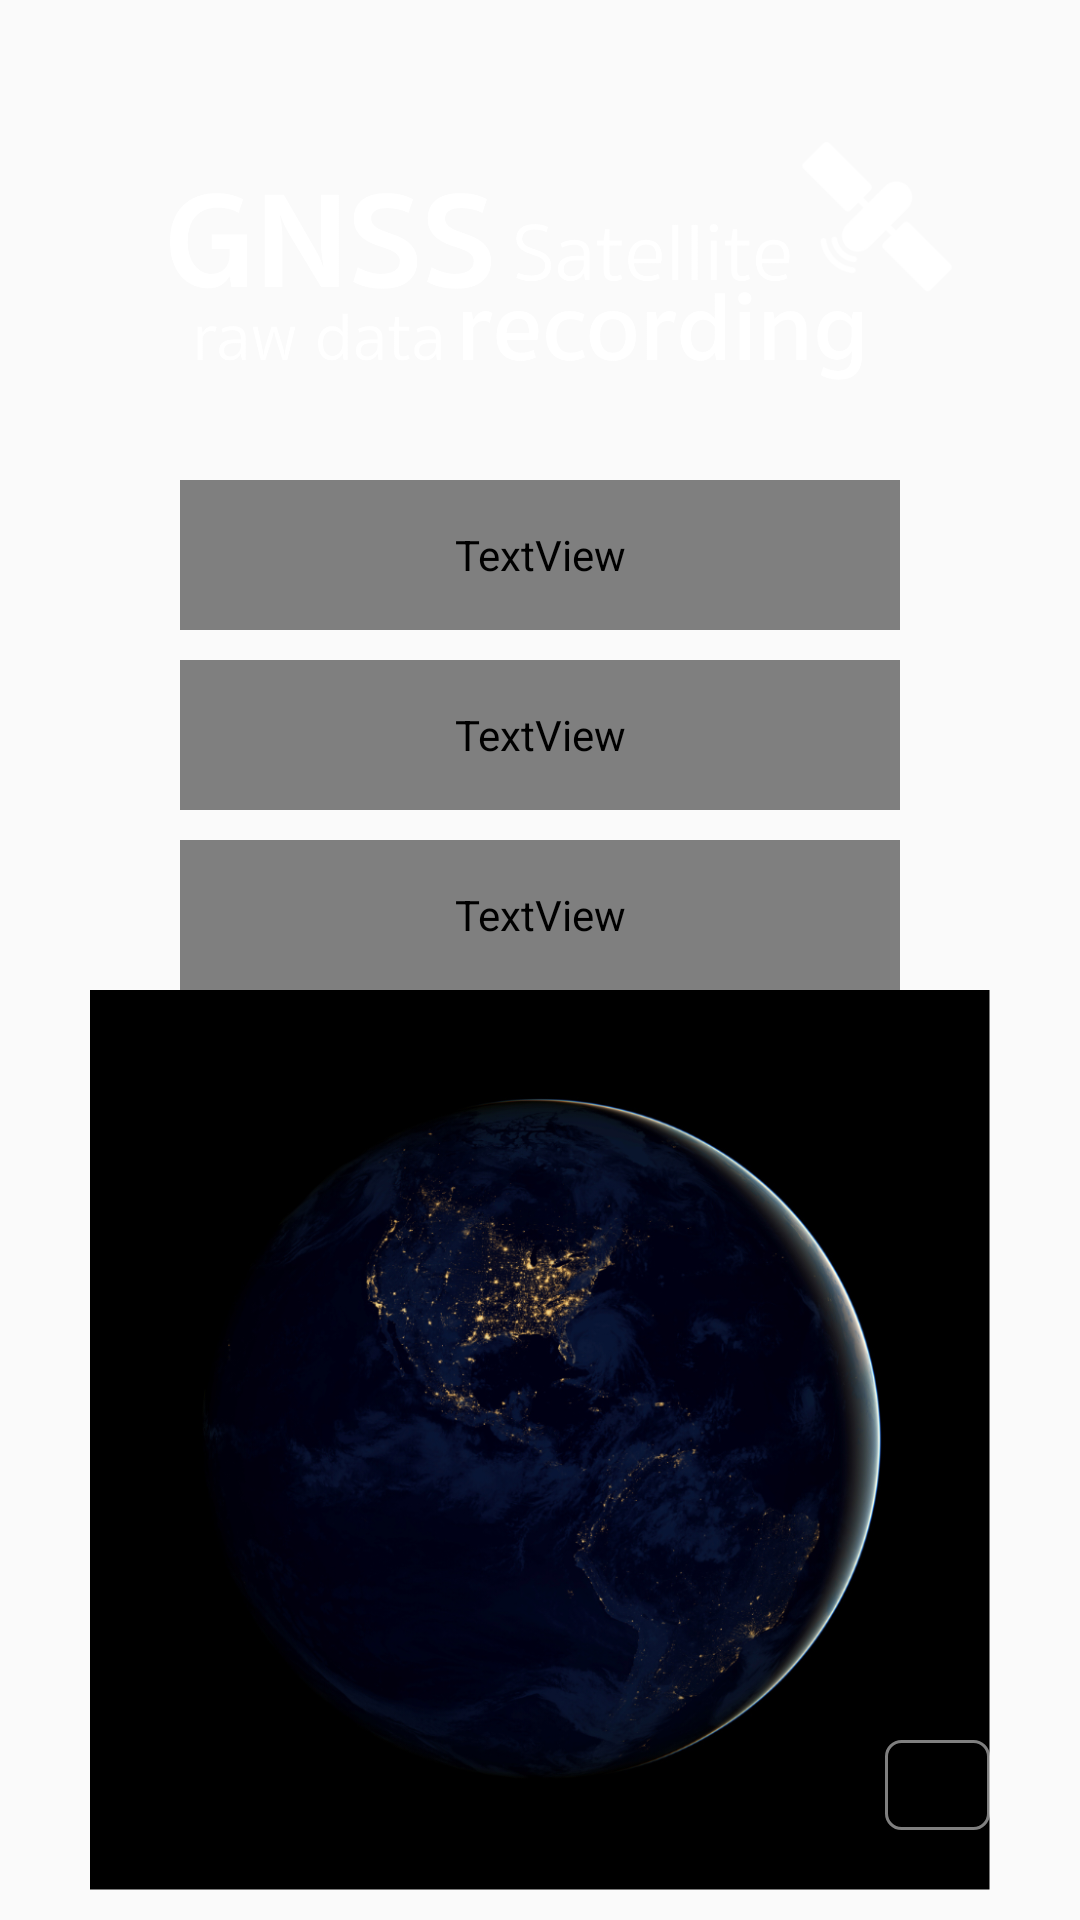

The Android layout XML behind this screen, and the referenced resources:
<!-- AndroidManifest.xml: application theme AppTheme -->
<!-- res/layout/activity_main.xml -->
<?xml version="1.0" encoding="utf-8"?>
<RelativeLayout xmlns:android="http://schemas.android.com/apk/res/android"
    xmlns:tools="http://schemas.android.com/tools"
    android:layout_width="match_parent"
    android:layout_height="match_parent"
    tools:context="th.ac.kmutnb.cs.gnssrecord.MainActivity">

    <ImageView
        android:id="@+id/main_logo"
        android:layout_width="280dp"
        android:layout_height="120dp"
        android:layout_centerHorizontal="true"
        android:layout_marginBottom="10dp"
        android:layout_marginTop="30dp"
        android:contentDescription="@string/app_name"
        android:paddingEnd="0dp"
        android:paddingStart="15dp"
        android:src="@drawable/logo" />

    <LinearLayout
        android:id="@+id/main_menu"
        android:layout_width="wrap_content"
        android:layout_height="wrap_content"
        android:layout_below="@+id/main_logo"
        android:layout_centerHorizontal="true"
        android:orientation="vertical">

        <TextView
            android:id="@+id/main_btnPosition"
            android:layout_width="240dp"
            android:layout_height="50dp"
            android:layout_marginBottom="10dp"
            android:background="@drawable/bg_btn_menu"
            android:fontFamily="@font/thaisansneue_semibold"
            android:gravity="center"
            android:text="@string/position"
            android:textAllCaps="true"
            android:textColor="@color/colorWhite"
            android:textSize="25sp" />

        <TextView
            android:id="@+id/main_btnList"
            android:layout_width="240dp"
            android:layout_height="50dp"
            android:layout_marginBottom="10dp"
            android:background="@drawable/bg_btn_menu"
            android:fontFamily="@font/thaisansneue_semibold"
            android:gravity="center"
            android:text="@string/list"
            android:textAllCaps="true"
            android:textColor="@color/colorWhite"
            android:textSize="25sp" />

        <TextView
            android:id="@+id/main_btnRecord"
            android:layout_width="240dp"
            android:layout_height="50dp"
            android:background="@drawable/bg_btn_menu"
            android:fontFamily="@font/thaisansneue_semibold"
            android:gravity="center"
            android:text="@string/record"
            android:textAllCaps="true"
            android:textColor="@color/colorWhite"
            android:textSize="25sp" />
    </LinearLayout>

    <ImageView
        android:layout_width="300dp"
        android:layout_height="300dp"
        android:layout_below="@+id/main_menu"
        android:layout_centerHorizontal="true"
        android:contentDescription="@string/earth_night"
        android:src="@drawable/earth_night" />

    <androidx.appcompat.widget.AppCompatSpinner
        android:id="@+id/main_language"
        android:layout_width="35dp"
        android:layout_height="30dp"
        android:layout_alignParentBottom="true"
        android:layout_alignParentEnd="true"
        android:layout_marginBottom="30dp"
        android:layout_marginEnd="30dp"
        android:alpha=".5"
        android:background="@drawable/bg_btn_edit"
        android:spinnerMode="dropdown"
        android:theme="@style/Spinner" />
</RelativeLayout>
<!-- resources referenced by this layout -->
<resources>
  <color name="colorWhite">#FFFFFF</color>
  <!-- drawable bg_btn_edit (drawable) -->
  <?xml version="1.0" encoding="utf-8"?>
  <layer-list xmlns:android="http://schemas.android.com/apk/res/android">
      <item>
          <shape>
              <corners android:radius="5dp" />
              <solid android:color="@android:color/transparent" />
              <stroke
                  android:width="1dp"
                  android:color="@color/colorWhite" />
          </shape>
      </item>
  </layer-list>
  <!-- drawable bg_btn_menu (drawable) -->
  <?xml version="1.0" encoding="utf-8"?>
  <layer-list xmlns:android="http://schemas.android.com/apk/res/android">
      <item>
          <shape>
              <corners android:radius="100dp" />
              <solid android:color="@android:color/transparent" />
              <stroke
                  android:width="1dp"
                  android:color="@color/colorWhite" />
          </shape>
      </item>
  </layer-list>
  <!-- drawable earth_night: png bitmap (drawable-hdpi, 626105 bytes) -->
  <!-- drawable logo: png bitmap (drawable-hdpi, 37037 bytes) -->
  <string name="app_name">GnssRecord</string>
  <string name="earth_night">Earth night</string>
  <string name="list">List</string>
  <string name="position">Position</string>
  <string name="record">Record</string>
  <style name="AppTheme" parent="Theme.AppCompat.DayNight.NoActionBar">
          
          <item name="colorPrimary">@color/colorWhite</item>
          <item name="colorPrimaryDark">@color/colorBlack</item>
          <item name="colorAccent">@color/colorAccent</item>
          <item name="android:windowActivityTransitions">true</item>
      </style>
  <color name="colorBlack">#000000</color>
  <color name="colorAccent">#FF4081</color>
</resources>
